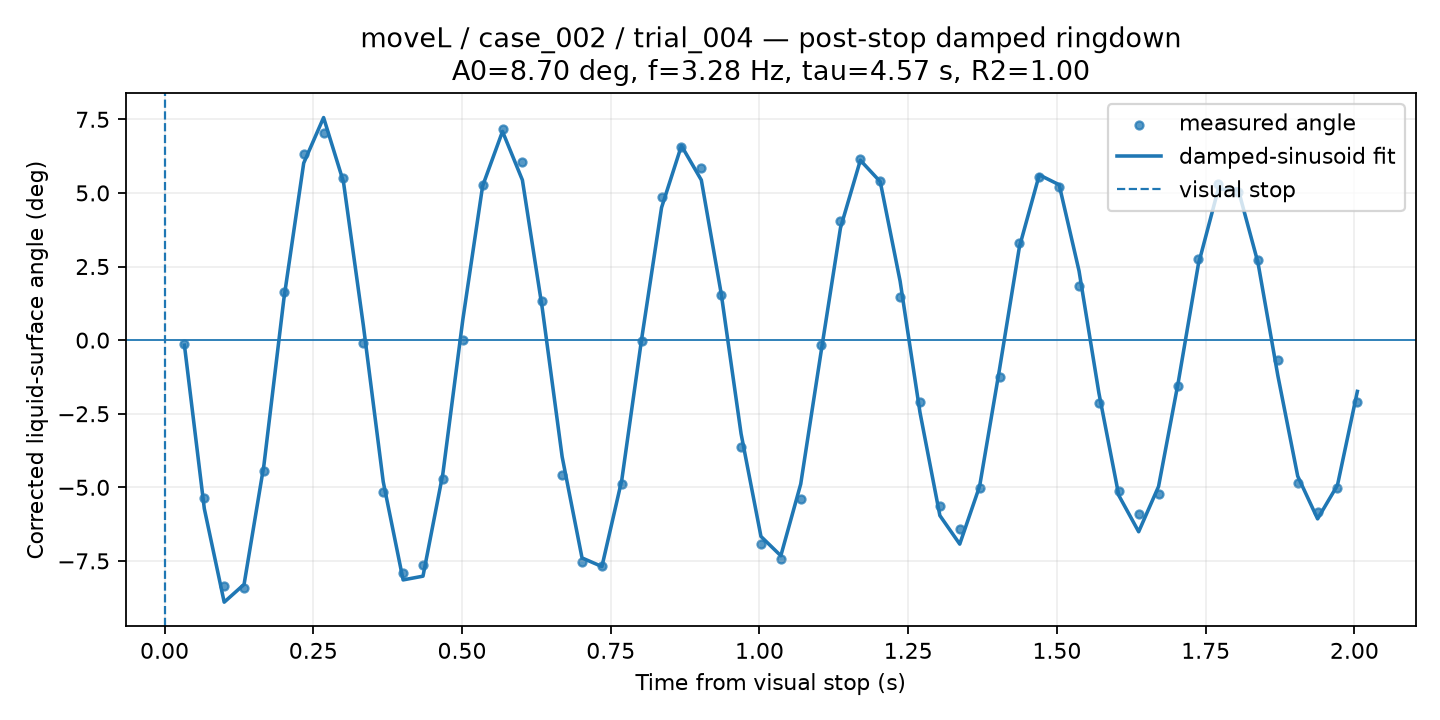

The file beside this chart, header and first rows:
time_from_visual_stop_s, surface_angle_corrected_deg, fit_used, quality, ringdown_fit_angle_deg
0.03342, -0.1458, 1, GOOD, -0.1729
0.06683, -5.349, 1, GOOD, -5.724
0.1002, -8.366, 1, GOOD, -8.902
0.1337, -8.425, 1, GOOD, -8.298
0.1671, -4.442, 1, GOOD, -4.24
0.2005, 1.63, 1, GOOD, 1.388
0.2339, 6.319, 1, GOOD, 6.014
0.2673, 7.047, 1, GOOD, 7.56
0.3007, 5.515, 1, GOOD, 5.373
0.3342, -0.09219, 1, GOOD, 0.4991
0.3676, -5.155, 1, GOOD, -4.812
0.401, -7.901, 1, GOOD, -8.146
0.4344, -7.645, 1, GOOD, -8.019
0.4678, -4.721, 1, GOOD, -4.537
0.5012, 0.01818, 1, GOOD, 0.6768
0.5347, 5.268, 1, GOOD, 5.237
0.5681, 7.157, 1, GOOD, 7.09
0.6015, 6.065, 1, GOOD, 5.438
0.6349, 1.331, 1, GOOD, 1.082
0.6683, -4.587, 1, GOOD, -3.963
0.7017, -7.539, 1, GOOD, -7.399
0.7352, -7.672, 1, GOOD, -7.692
0.7686, -4.881, 1, GOOD, -4.751
0.802, -0.03199, 1, GOOD, 0.04597
0.8354, 4.87, 1, GOOD, 4.501
0.8688, 6.562, 1, GOOD, 6.604
0.9022, 5.834, 1, GOOD, 5.438
0.9357, 1.548, 1, GOOD, 1.581
0.9691, -3.621, 1, GOOD, -3.178
1.002, -6.931, 1, GOOD, -6.669
1.036, -7.433, 1, GOOD, -7.326
1.069, -5.399, 1, GOOD, -4.89
1.103, -0.1673, 1, GOOD, -0.5079
1.136, 4.035, 1, GOOD, 3.81
1.17, 6.141, 1, GOOD, 6.11
1.203, 5.407, 1, GOOD, 5.382
1.236, 1.458, 1, GOOD, 2.003
1.27, -2.087, 1, GOOD, -2.457
1.303, -5.626, 1, GOOD, -5.959
1.337, -6.415, 1, GOOD, -6.929
1.37, -5.025, 1, GOOD, -4.961
1.403, -1.243, 1, GOOD, -0.9881
1.437, 3.311, 1, GOOD, 3.164
1.47, 5.549, 1, GOOD, 5.613
1.504, 5.197, 1, GOOD, 5.278
1.537, 1.851, 1, GOOD, 2.352
1.571, -2.124, 1, GOOD, -1.799
1.604, -5.135, 1, GOOD, -5.275
1.637, -5.896, 1, GOOD, -6.509
1.671, -5.218, 1, GOOD, -4.972
1.704, -1.555, 1, GOOD, -1.398
1.738, 2.75, 1, GOOD, 2.566
1.771, 5.304, 1, GOOD, 5.121
1.804, 5.046, 1, GOOD, 5.132
1.838, 2.725, 1, GOOD, 2.634
1.871, -0.681, 1, GOOD, -1.203
1.905, -4.848, 1, GOOD, -4.62
1.938, -5.829, 1, GOOD, -6.073
1.972, -5.015, 1, GOOD, -4.929
2.005, -2.087, 1, GOOD, -1.742
